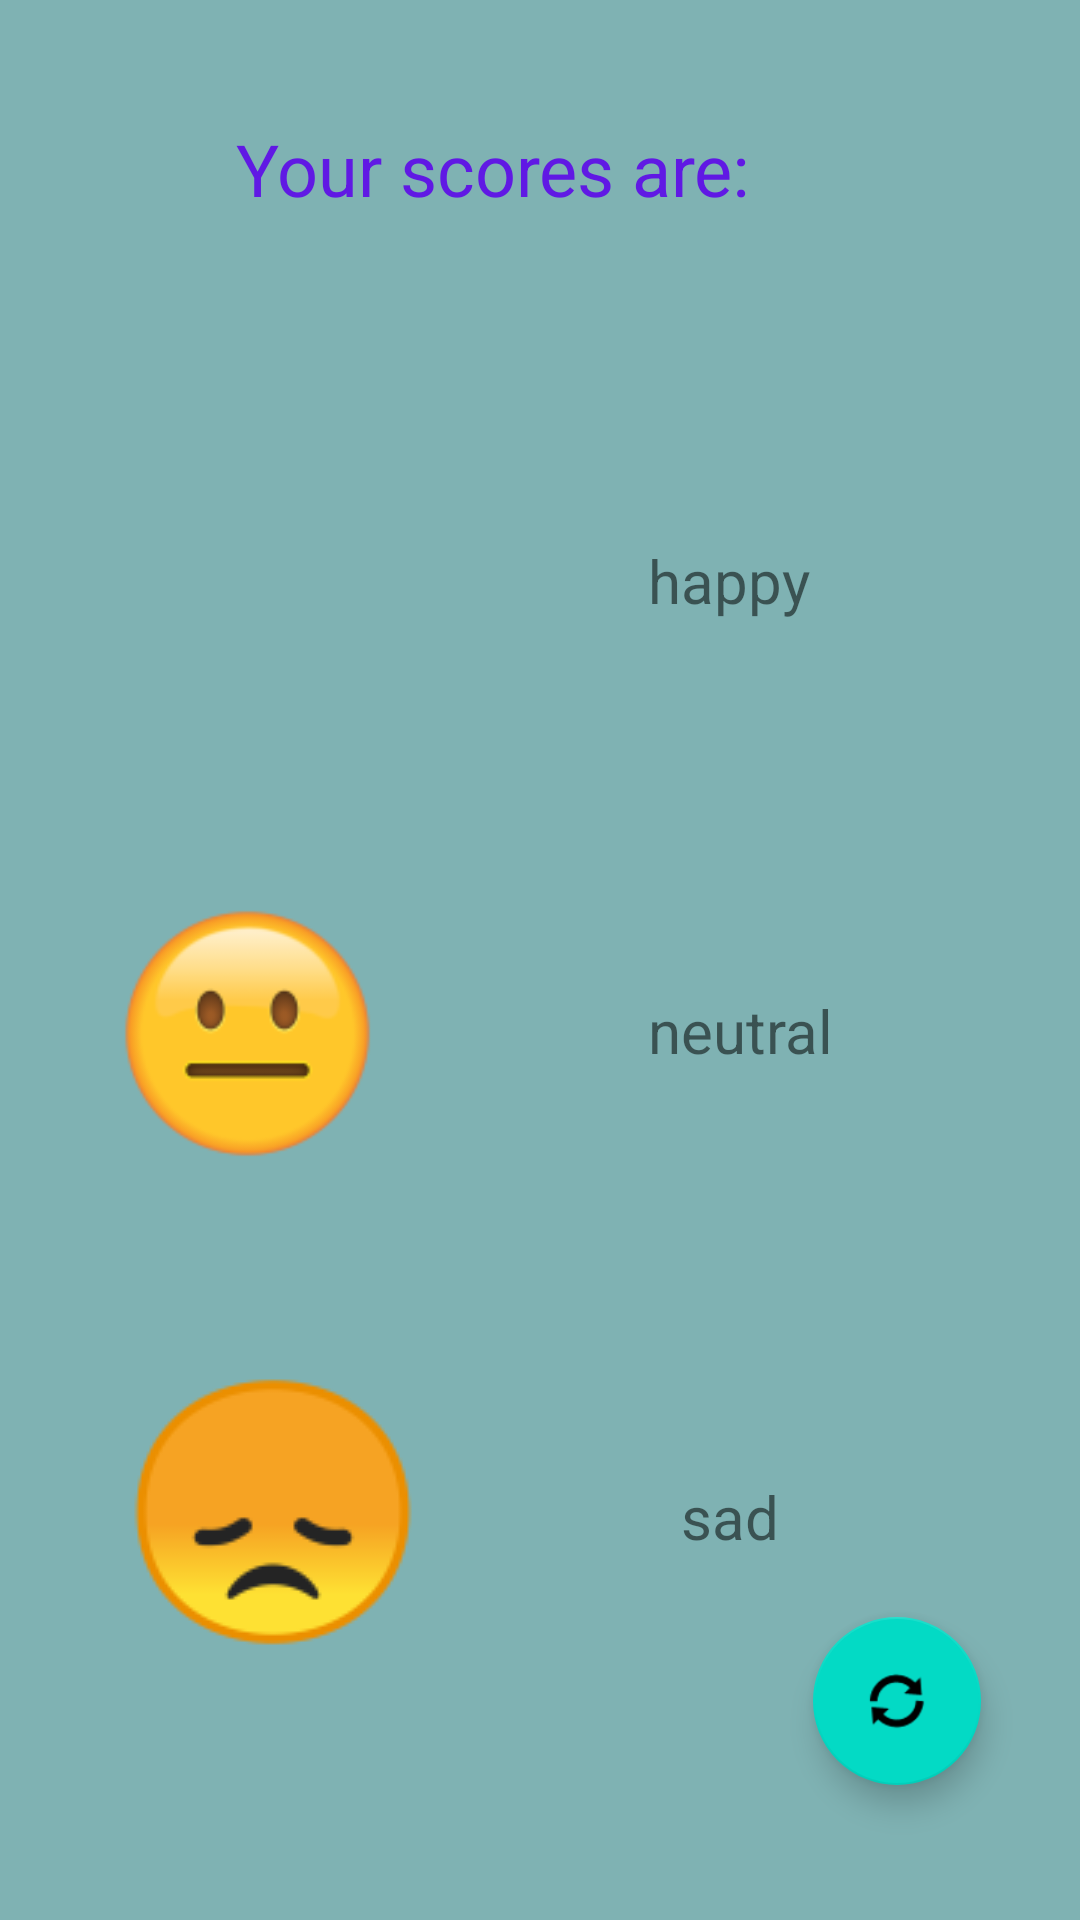

Here is an Android app screen rendered from its layout file. Give the layout XML and the strings, colors and styles it references.
<!-- AndroidManifest.xml: application theme Theme.MyATLABProject1 -->
<!-- res/layout/activity_tracker_result.xml -->
<?xml version="1.0" encoding="utf-8"?>
<androidx.constraintlayout.widget.ConstraintLayout xmlns:android="http://schemas.android.com/apk/res/android"
    xmlns:app="http://schemas.android.com/apk/res-auto"
    xmlns:tools="http://schemas.android.com/tools"
    android:layout_width="match_parent"
    android:layout_height="match_parent"
    android:background="#7FB2B3"
    tools:context=".tracker_result">

    <TextView
        android:id="@+id/stxt"
        android:layout_width="106dp"
        android:layout_height="30dp"
        android:layout_marginStart="86dp"
        android:layout_marginTop="132dp"
        android:text="sad"
        android:textSize="20sp"
        app:layout_constraintStart_toEndOf="@+id/imageView4"
        app:layout_constraintTop_toBottomOf="@+id/ntxt" />

    <TextView
        android:id="@+id/ntxt"
        android:layout_width="106dp"
        android:layout_height="30dp"
        android:layout_marginStart="92dp"
        android:layout_marginTop="120dp"
        android:text="neutral"
        android:textSize="20sp"
        app:layout_constraintStart_toEndOf="@+id/imageView2"
        app:layout_constraintTop_toBottomOf="@+id/htxt" />

    <TextView
        android:id="@+id/textView9"
        android:layout_width="200dp"
        android:layout_height="50dp"
        android:layout_marginStart="104dp"
        android:layout_marginTop="40dp"
        android:layout_marginEnd="107dp"
        android:text="Your scores are:"
        android:textColor="#6019E4"
        android:textSize="24sp"
        app:layout_constraintEnd_toEndOf="parent"
        app:layout_constraintStart_toStartOf="parent"
        app:layout_constraintTop_toTopOf="parent" />

    <ImageView
        android:id="@+id/imageView"
        android:layout_width="101dp"
        android:layout_height="101dp"
        android:layout_marginStart="30dp"
        android:layout_marginTop="54dp"
        app:layout_constraintStart_toStartOf="parent"
        app:layout_constraintTop_toBottomOf="@+id/textView9"
        app:srcCompat="@drawable/happy" />

    <ImageView
        android:id="@+id/imageView2"
        android:layout_width="83dp"
        android:layout_height="93dp"
        android:layout_marginStart="41dp"
        android:layout_marginTop="53dp"
        app:layout_constraintStart_toStartOf="parent"
        app:layout_constraintTop_toBottomOf="@+id/imageView"
        app:srcCompat="@drawable/ntrlbtn" />

    <ImageView
        android:id="@+id/imageView4"
        android:layout_width="wrap_content"
        android:layout_height="wrap_content"
        android:layout_marginStart="41dp"
        android:layout_marginTop="63dp"
        app:layout_constraintStart_toStartOf="parent"
        app:layout_constraintTop_toBottomOf="@+id/imageView2"
        app:srcCompat="@drawable/sed" />

    <TextView
        android:id="@+id/htxt"
        android:layout_width="106dp"
        android:layout_height="30dp"
        android:layout_marginStart="85dp"
        android:layout_marginTop="90dp"
        android:text="happy "
        android:textSize="20sp"
        app:layout_constraintStart_toEndOf="@+id/imageView"
        app:layout_constraintTop_toBottomOf="@+id/textView9" />

    <com.google.android.material.floatingactionbutton.FloatingActionButton
        android:id="@+id/myfabrefresh"
        android:layout_width="wrap_content"
        android:layout_height="wrap_content"
        android:layout_marginEnd="33dp"
        android:layout_marginBottom="45dp"
        android:clickable="true"
        app:layout_constraintBottom_toBottomOf="parent"
        app:layout_constraintEnd_toEndOf="parent"
        app:srcCompat="@android:drawable/ic_popup_sync" />

</androidx.constraintlayout.widget.ConstraintLayout>
<!-- resources referenced by this layout -->
<resources>
  <!-- drawable ntrlbtn: png bitmap (drawable, 7488 bytes) -->
  <!-- drawable sed: png bitmap (drawable, 4680 bytes) -->
  <style name="Theme.MyATLABProject1" parent="Theme.MaterialComponents.DayNight.DarkActionBar">
          
          <item name="colorPrimary">@color/purple_500</item>
          <item name="colorPrimaryVariant">@color/purple_700</item>
          <item name="colorOnPrimary">@color/white</item>
          
          <item name="colorSecondary">@color/teal_200</item>
          <item name="colorSecondaryVariant">@color/teal_700</item>
          <item name="colorOnSecondary">@color/black</item>
          
          <item name="android:statusBarColor" tools:targetApi="l">?attr/colorPrimaryVariant</item>
          
      </style>
  <color name="purple_500">#FF6200EE</color>
  <color name="purple_700">#FF3700B3</color>
  <color name="white">#FFFFFFFF</color>
  <color name="teal_200">#FF03DAC5</color>
  <color name="teal_700">#FF018786</color>
  <color name="black">#FF000000</color>
</resources>
